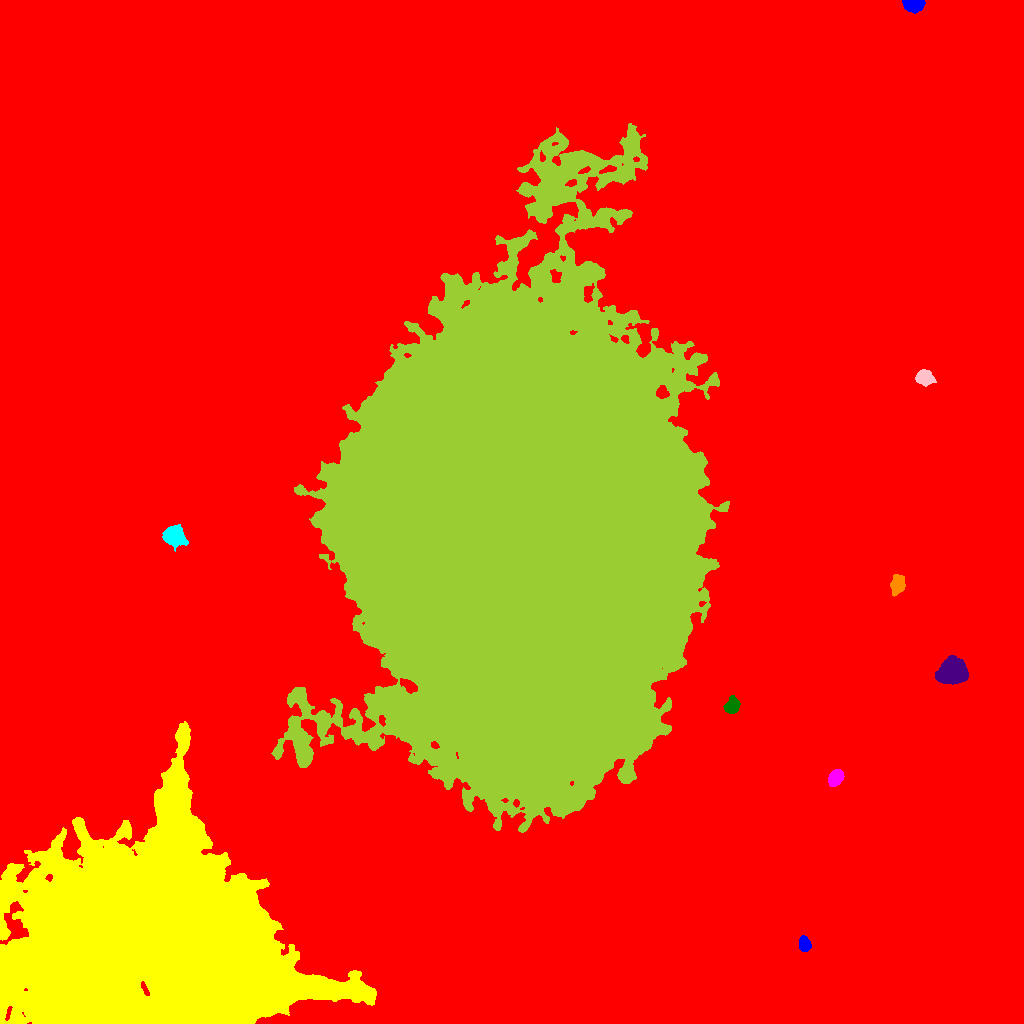

The data file committed next to this chart (first rows):
ID, X, Y, A, B, theta, total_flux, mu_max, mu_median, mu_mean, R_fwhm, R_e, R10, R90, x_start, x_end, y_start, y_end, area, greylevel
0, 456.1, 507, 311.5, 259.9, 0.8601, 5952128, 245.0, 6.0, 7.276, 4.886, 242, 89.43, 402.1, 0, 1023, 0, 1023, 818032, 7.276
1, 804.5, 79, 3.584, 2.648, -1.354, 1203, 16.0, 7.0, 7.076, 4.787, 3.949, 1.493, 6.206, 799, 811, 72, 88, 170, 25.08
2, 147.6, 71.01, 58.32, 45.7, -0.107, 2408777, 220.0, 31.0, 45.63, 44.12, 57.21, 21.87, 99.57, 0, 376, 0, 302, 52787, 68.63
3, 835.9, 245.9, 4.056, 2.884, 0.9394, 2257, 23.0, 9.0, 9.943, 5.352, 4.406, 1.784, 6.979, 828, 844, 237, 254, 227, 27.94
4, 732.2, 317.3, 3.826, 3.196, 1.07, 1608, 17.0, 6.0, 7.276, 5.046, 4.334, 1.693, 6.933, 723, 740, 310, 328, 221, 27.28
5, 953.1, 351.6, 6.37, 5.445, 0.2111, 18932, 71.0, 21.0, 26.11, 8.444, 7.378, 2.985, 12.11, 935, 968, 339, 368, 725, 43.11
6, 897.7, 439, 4.918, 3.206, 1.399, 1565, 12.0, 6.0, 6.066, 6.933, 5.14, 2.111, 7.674, 890, 905, 427, 449, 258, 24.07
7, 174.5, 487.3, 5.529, 4.811, -0.5427, 2331, 11.0, 6.0, 5.537, 8.387, 6.676, 2.706, 10.05, 162, 188, 472, 499, 421, 26.54
8, 924.1, 645.8, 4.018, 3.361, -0.1316, 1622, 14.0, 6.0, 6.361, 6.18, 4.72, 1.871, 7.399, 915, 936, 637, 654, 255, 24.36
9, 520.5, 495.3, 104.5, 77.51, -1.407, 6421369, 190.0, 30.0, 37.83, 63.08, 106.8, 37.07, 182.3, 271, 729, 191, 900, 169734, 53.83
10, 328.8, 942.3, 20, 13.05, -0.01355, 210720, 224.0, 21.0, 38.33, 11.47, 16.73, 5.754, 31.82, 286, 416, 907, 984, 5498, 54.33
11, 912.7, 1019, 4.715, 2.907, -0.07665, 2671, 26.0, 9.5, 10.77, 5.412, 4.514, 1.784, 7.225, 902, 925, 1010, 1023, 248, 28.77
